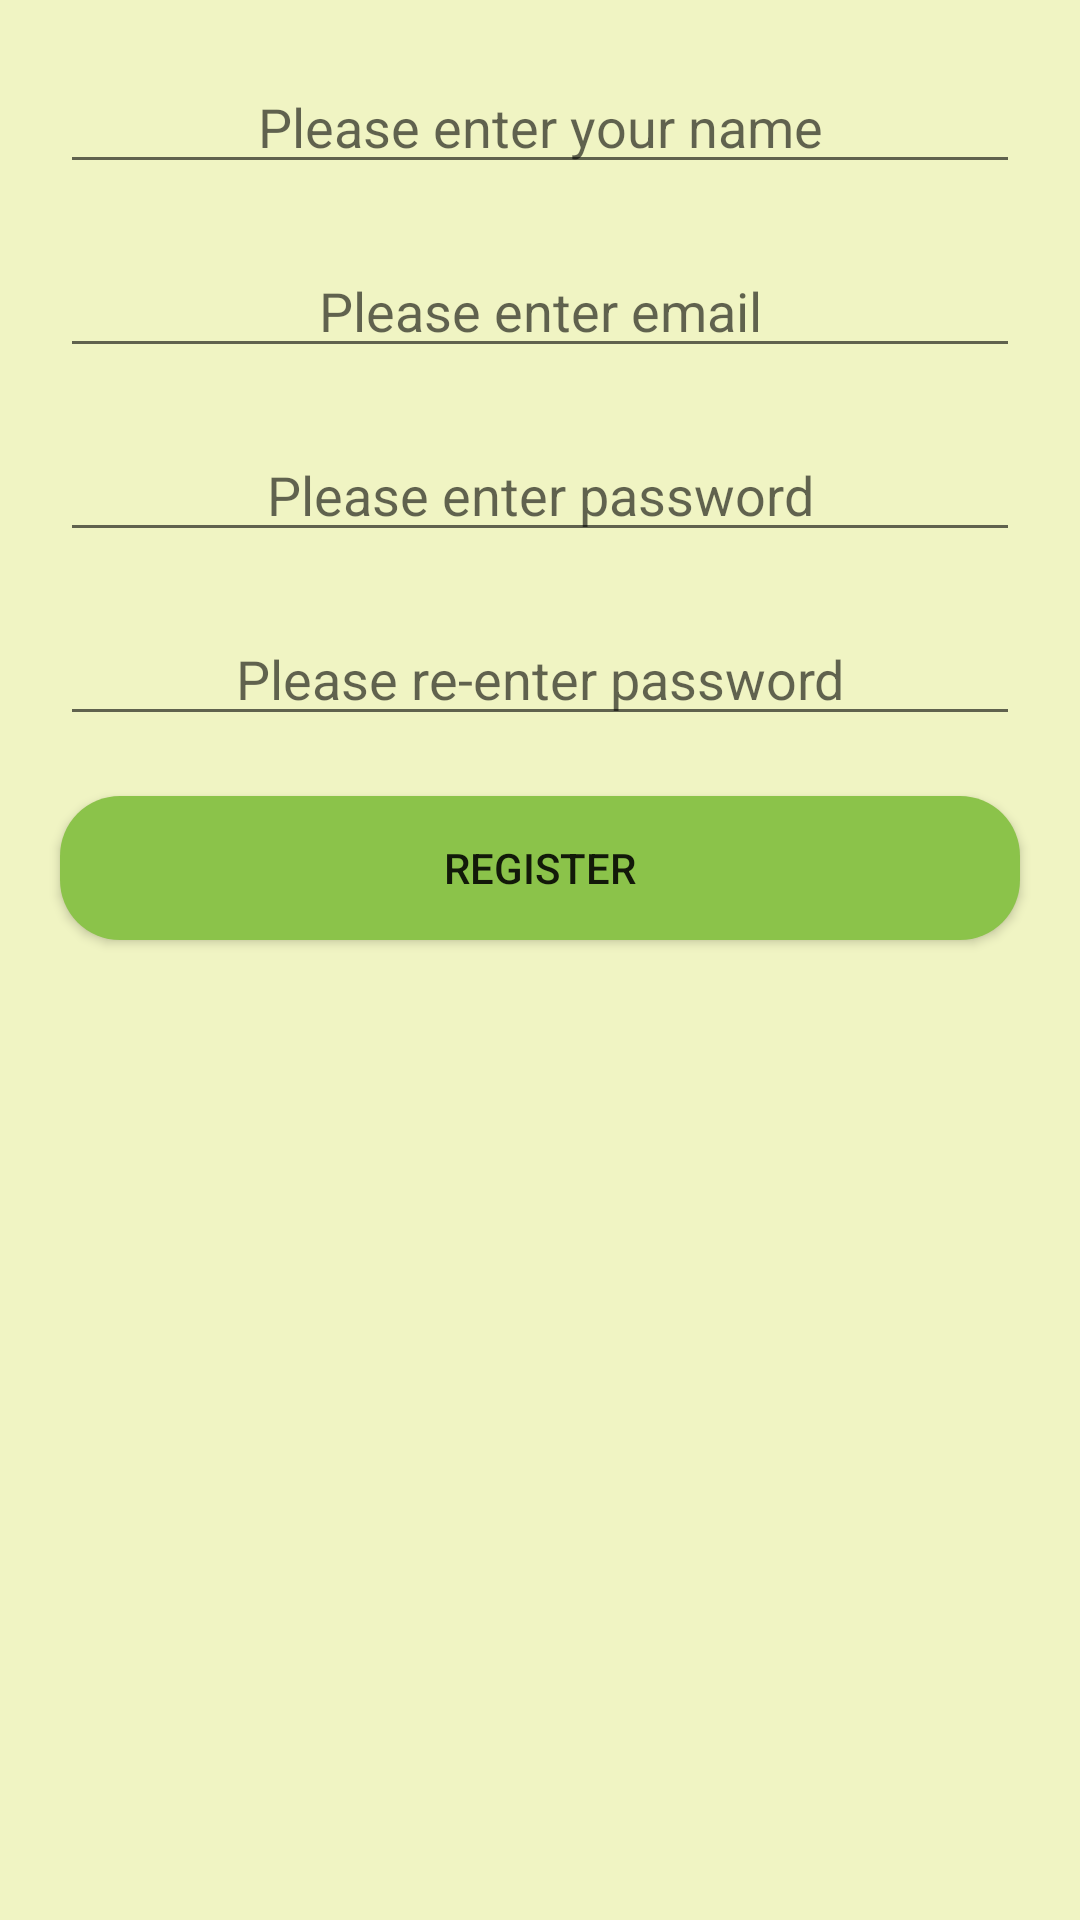

Android layout source for this screen:
<!-- AndroidManifest.xml: application theme Theme.BackendlessContactsApp -->
<!-- res/layout/activity_register.xml -->
<?xml version="1.0" encoding="utf-8"?>
<LinearLayout xmlns:android="http://schemas.android.com/apk/res/android"
    xmlns:app="http://schemas.android.com/apk/res-auto"
    xmlns:tools="http://schemas.android.com/tools"
    android:layout_width="match_parent"
    android:layout_height="match_parent"
    android:orientation="vertical"
    android:background="@color/colorOnPrimaryLight"
    tools:context=".Register">

    <ProgressBar
        android:id="@+id/login_progress"
        style="?android:attr/progressBarStyleLarge"
        android:layout_width="wrap_content"
        android:layout_height="wrap_content"
        android:layout_gravity="center_horizontal"
        android:layout_marginTop="200dp"
        android:visibility="gone" />

    <TextView
        android:id="@+id/tvLoad"
        android:layout_width="match_parent"
        android:layout_height="wrap_content"
        android:layout_marginTop="25dp"
        android:clickable="true"
        android:focusable="true"
        android:gravity="center_horizontal"
        android:text="Loading...please wait..."
        android:textColor="@color/black"
        android:textStyle="bold"
        android:visibility="gone" />

    <LinearLayout
        android:layout_width="match_parent"
        android:layout_height="match_parent"
        android:id="@+id/login_form"
        android:orientation="vertical">


        <EditText
            android:id="@+id/ETname"
            android:layout_width="match_parent"
            android:layout_height="wrap_content"
            android:layout_marginLeft="20dp"
            android:layout_marginTop="20dp"
            android:layout_marginRight="20dp"
            android:ems="10"
            android:gravity="center_horizontal"
            android:hint="Please enter your name"
            android:inputType="textPersonName" />

        <EditText
            android:id="@+id/ETemailregister"
            android:layout_width="match_parent"
            android:layout_height="wrap_content"
            android:layout_marginLeft="20dp"
            android:layout_marginTop="20dp"
            android:layout_marginRight="20dp"
            android:ems="10"
            android:gravity="center_horizontal"
            android:hint="Please enter email"
            android:inputType="textPersonName" />

        <EditText
            android:id="@+id/ETpasswordregister"
            android:layout_width="match_parent"
            android:layout_height="wrap_content"
            android:layout_marginLeft="20dp"
            android:layout_marginTop="20dp"
            android:layout_marginRight="20dp"
            android:ems="10"
            android:gravity="center_horizontal"
            android:hint="Please enter password"
            android:inputType="textPersonName" />

        <EditText
            android:id="@+id/ETreenterpassword"
            android:layout_width="match_parent"
            android:layout_height="wrap_content"
            android:layout_marginLeft="20dp"
            android:layout_marginTop="20dp"
            android:layout_marginRight="20dp"
            android:ems="10"
            android:gravity="center_horizontal"
            android:hint="Please re-enter password"
            android:inputType="textPersonName" />

        <Button
            android:id="@+id/BTNregistersubmit"
            android:layout_width="match_parent"
            android:layout_height="wrap_content"
            android:layout_marginLeft="20dp"
            android:layout_marginTop="20dp"
            android:layout_marginRight="20dp"
            android:background="@drawable/buttons"
            android:text="Register" />
    </LinearLayout>
</LinearLayout>
<!-- resources referenced by this layout -->
<resources>
  <color name="black">#FF000000</color>
  <color name="colorOnPrimaryLight">#F0F4C3</color>
  <!-- drawable buttons (drawable) -->
  <?xml version="1.0" encoding="utf-8"?>
  <shape xmlns:android="http://schemas.android.com/apk/res/android"
      android:shape="rectangle"
      >
      <corners android:radius="20dp"/>
      <solid android:color="@color/colorSecondary"/>
  
  </shape>
  <style name="Theme.BackendlessContactsApp" parent="Theme.MaterialComponents.DayNight.DarkActionBar">
          
          <item name="colorPrimary">#CDDC39</item>
          <item name="colorPrimaryVariant">#AFB42B</item>
          <item name="colorOnPrimary">#F0F4C3</item>
          
          <item name="colorSecondary">#8BC34A</item>
          <item name="colorSecondaryVariant">#7AC33A</item>
          <item name="colorOnSecondary">#5FB33F</item>
          
          <item name="android:statusBarColor" tools:targetApi="l">?attr/colorPrimaryVariant</item>
          
      </style>
  <color name="colorSecondary">#8BC34A</color>
</resources>
